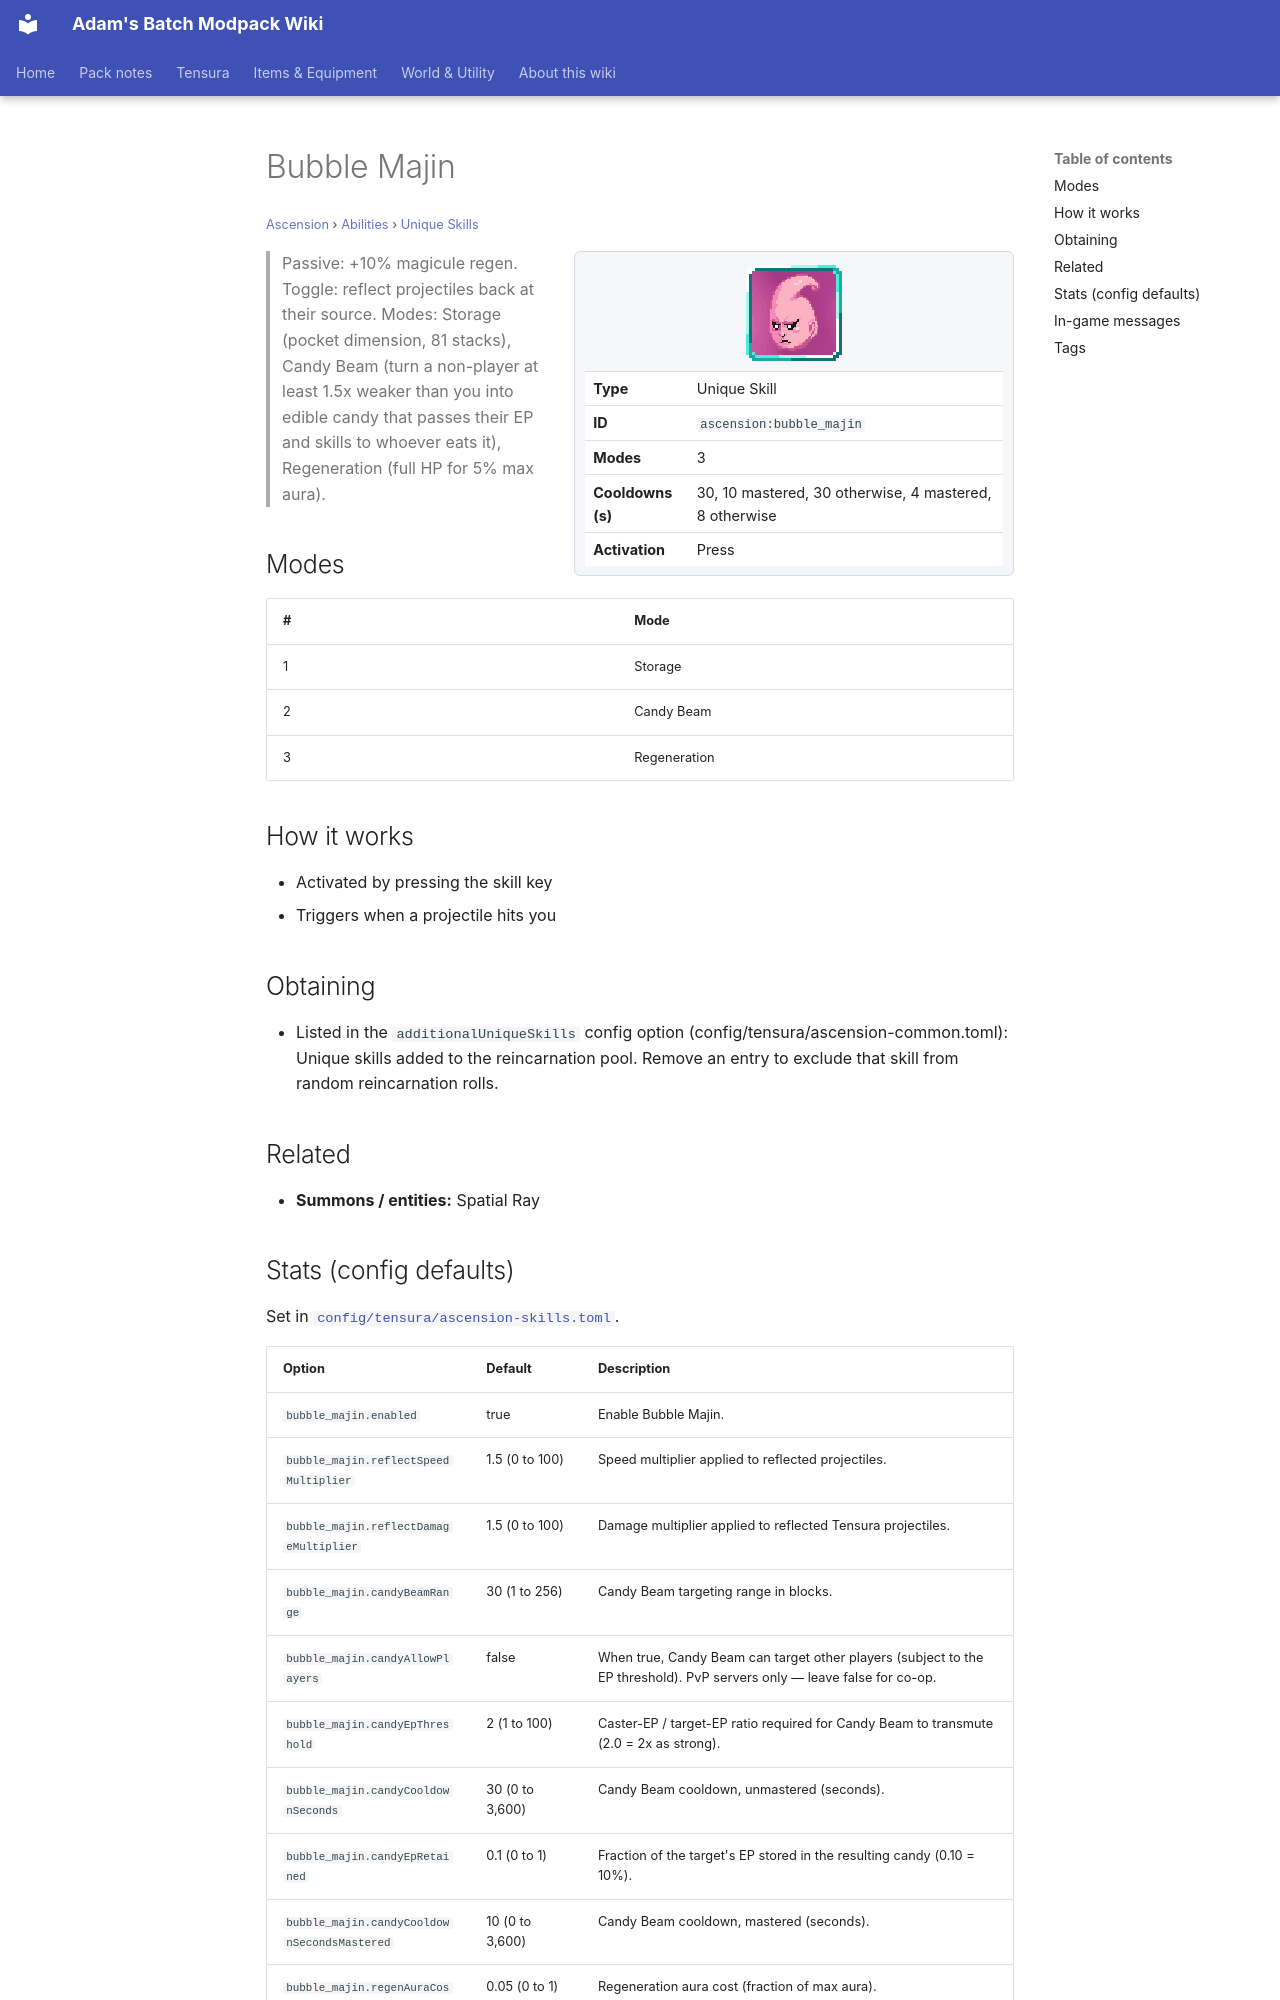

repository: Proteus-Nell/Adams-Batch-MC-Modpack-Wiki · page: ascension/abilities/unique-skills/bubble-majin/index.html · generator: mkdocs

# Bubble Majin

<small>[Ascension](../../index.md) &rsaquo; [Abilities](../index.md) &rsaquo; [Unique Skills](index.md)</small>

<div class="infobox" markdown>

![Bubble Majin](../../../assets/icons/ascension/skill/bubble_majin.png)

| | |
|---|---|
| **Type** | Unique Skill |
| **ID** | `ascension:bubble_majin` |
| **Modes** | 3 |
| **Cooldowns (s)** | 30, 10 mastered, 30 otherwise, 4 mastered, 8 otherwise |
| **Activation** | Press |

</div>

> Passive: +10% magicule regen. Toggle: reflect projectiles back at their source. Modes: Storage (pocket dimension, 81 stacks), Candy Beam (turn a non-player at least 1.5x weaker than you into edible candy that passes their EP and skills to whoever eats it), Regeneration (full HP for 5% max aura).

## Modes

| # | Mode |
|---|---|
| 1 | Storage |
| 2 | Candy Beam |
| 3 | Regeneration |

## How it works

- Activated by pressing the skill key
- Triggers when a projectile hits you

## Obtaining

- Listed in the `additionalUniqueSkills` config option (config/tensura/ascension-common.toml): Unique skills added to the reincarnation pool. Remove an entry to exclude that skill from random reincarnation rolls.

## Related

- **Summons / entities:** Spatial Ray
